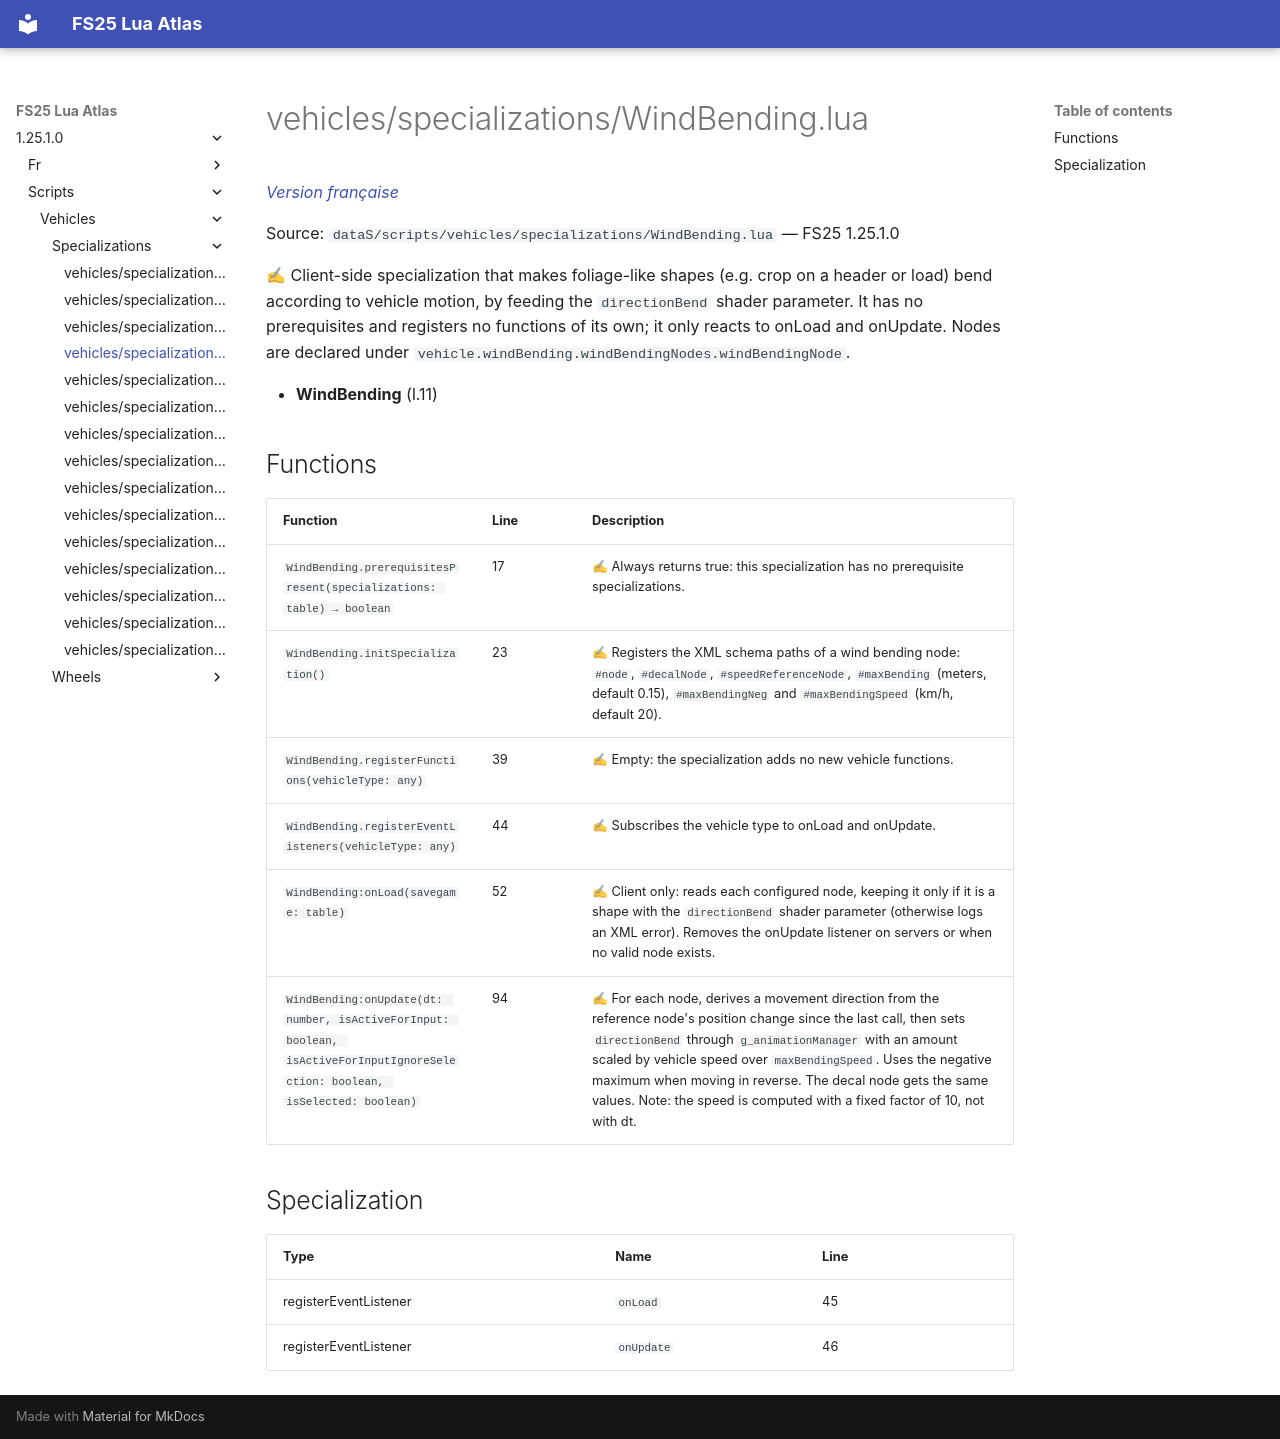

repository: Tim0219800/fs25-lua-atlas · page: 1.25.1.0/scripts/vehicles/specializations/WindBending.html · generator: mkdocs

# vehicles/specializations/WindBending.lua

*[Version française](../../../fr/scripts/vehicles/specializations/WindBending.md)*

Source: `dataS/scripts/vehicles/specializations/WindBending.lua` — FS25 1.25.1.0

✍ Client-side specialization that makes foliage-like shapes (e.g. crop on a header or load) bend according to vehicle motion, by feeding the `directionBend` shader parameter. It has no prerequisites and registers no functions of its own; it only reacts to onLoad and onUpdate. Nodes are declared under `vehicle.windBending.windBendingNodes.windBendingNode`.

- **WindBending** (l.11)

## Functions

| Function | Line | Description |
|---|---|---|
| `WindBending.prerequisitesPresent(specializations: table) → boolean` | 17 | ✍ Always returns true: this specialization has no prerequisite specializations. |
| `WindBending.initSpecialization()` | 23 | ✍ Registers the XML schema paths of a wind bending node: `#node`, `#decalNode`, `#speedReferenceNode`, `#maxBending` (meters, default 0.15), `#maxBendingNeg` and `#maxBendingSpeed` (km/h, default 20). |
| `WindBending.registerFunctions(vehicleType: any)` | 39 | ✍ Empty: the specialization adds no new vehicle functions. |
| `WindBending.registerEventListeners(vehicleType: any)` | 44 | ✍ Subscribes the vehicle type to onLoad and onUpdate. |
| `WindBending:onLoad(savegame: table)` | 52 | ✍ Client only: reads each configured node, keeping it only if it is a shape with the `directionBend` shader parameter (otherwise logs an XML error). Removes the onUpdate listener on servers or when no valid node exists. |
| `WindBending:onUpdate(dt: number, isActiveForInput: boolean, isActiveForInputIgnoreSelection: boolean, isSelected: boolean)` | 94 | ✍ For each node, derives a movement direction from the reference node's position change since the last call, then sets `directionBend` through `g_animationManager` with an amount scaled by vehicle speed over `maxBendingSpeed`. Uses the negative maximum when moving in reverse. The decal node gets the same values. Note: the speed is computed with a fixed factor of 10, not with dt. |

## Specialization

| Type | Name | Line |
|---|---|---|
| registerEventListener | `onLoad` | 45 |
| registerEventListener | `onUpdate` | 46 |
